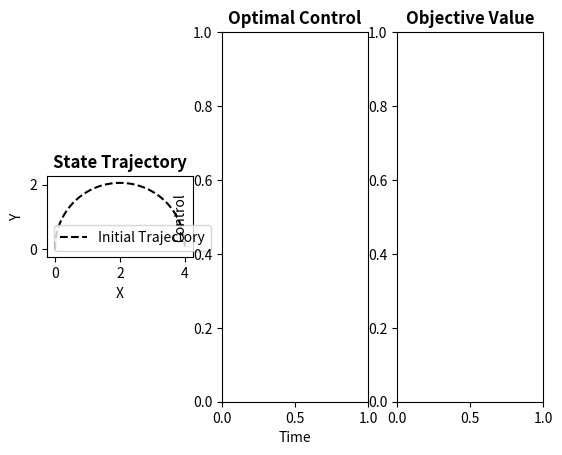
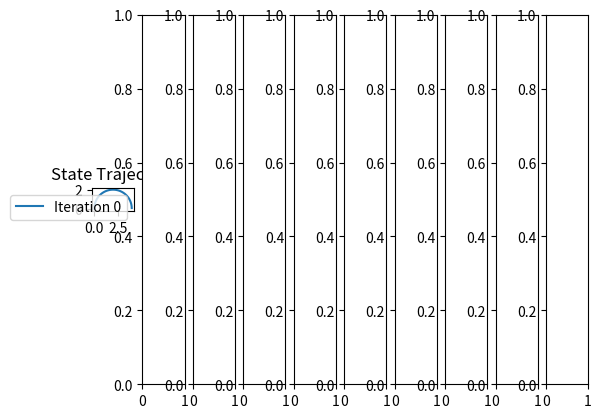

Reproduce these figures in Python, in order. (Note: this script raises an exception after producing the figures.)
import numpy as np
import matplotlib.pyplot as plt
import math
from scipy.integrate import solve_bvp

# iLQR parameters
dt = 0.1
tf = 2 * math.pi
x0 = np.array([0, 0, math.pi / 2])
N = math.ceil(tf / dt) + 1
init_u_traj = np.tile(np.array([1.0, -0.5]), reps=(N, 1))
termCondition = np.array([4, 0, np.pi / 2.0])

# State
x = x0

# Desired trajectory
x_d = np.array([4 * np.pi / 2.0, 0.0, -np.pi / 2.0])

##### Helper functions #####
# Update the state based on a packed trajectory
def step(trajIn):
    step2(trajIn[0], trajIn[1])

# Update the state based on a non-packed trajectory
def step2(v, w):
    # Update the state based on the differential drive kinematics
    x[0] += v * math.cos(x[2])
    x[1] += v * math.sin(x[2])
    x[2] += w

# Step function that does not update the global state and u has 3 elements
def step3(x, u):
    # Grabbing the current state
    output = np.copy(x)

    # Update the state based on the differential drive kinematics
    output[0] += u[0] * math.cos(x[2])
    output[1] += u[0] * math.sin(x[2])
    output[2] += u[1]

    return output

# Creates a trajectory based on a constant control input
def createInitTraj(startingPoint = x0, u_traj = init_u_traj):
    # Create the trajectory array
    traj = np.zeros((N, 3))

    # Set the starting point
    traj[0] = startingPoint

    # Create the trajectory
    for i in range(1, N):
        traj[i] = step3(traj[i - 1], u_traj[i] * dt)

    return traj

# Array to store the state trajectory
xTraj = np.zeros((N, 3))

# Array to store the control trajectory
uTraj = np.zeros((N, 2))

################## Starting the iLQR algorithm

# Qx, Ru, P1, Qz, Rv
Qx = np.diag([10.0, 10.0, 2.0])
Ru = np.diag([4.0, 2.0])
P1 = np.diag([20.0, 20.0, 5.0])
Qz = np.diag([5.0, 5.0, 1.0])
Rv = np.diag([2.0, 1.0])

##### Helper functions to get the terms for the iLQR algorithm #####
# Get the xdot term
def get_xdot(x, u):
    return np.array([u[0] * math.cos(x[2]), u[0] * math.sin(x[2]), u[1]]) * dt

# Get the A matrix
def getA(x, u):
    # The A matrix is the partial derivative of dynamics wrt x
    return np.array([[1, 0, -u[0] * math.sin(x[2]) * dt],
                     [0, 1, u[0] * math.cos(x[2]) * dt],
                     [0, 0, 1]])

# Get the B matrix
def getB(x, u):
    # The B matrix is the partial derivative of dynamics wrt u
    return np.array([[math.cos(x[2]) * dt, 0],
                     [math.sin(x[2]) * dt, 0],
                     [0, dt]])

# Get the loss function
def loss(t, x, u):
    # The current position in the desired trajectory
    xd = np.array([2.0 * t / np.pi, 0.0, np.pi / 2.0])

    # The loss for x and u
    xLoss = (x - xd).T @ Qx @ (x - xd)
    uLoss = u.T @ Ru @ u

    return xLoss + uLoss

# Get x desired at time t
def xd(t):
    return np.array([2.0 * t / np.pi, 0.0, np.pi / 2.0])

# Get dldx
def dldx(t, x):
    # Take the derivative of l(x, u) wrt x
    return Qx @ (x - xd(t)) + Qx.T @ (x - xd(t))

# Get dldu
def dldu(u):
    # Take the derivative of l(x, u) wrt u
    return Ru @ u + Ru.T @ u

###### iLQR Algorithm ######
def ilqr_iter(x0, u_traj):
    # :param x0: initial state of the system
    # :param u_traj: current estimation of the optimal control trajectory
    # :return: the descent direction for the control
    # forward simulate the state trajectory
    x_traj = createInitTraj(x0, u_traj)

    # compute other variables needed for specifying the dynamics of z(t) and p(t)
    A_list = np.zeros((N, 3, 3))
    B_list = np.zeros((N, 3, 2))
    a_list = np.zeros((N, 3))
    b_list = np.zeros((N, 2))
    for t_idx in range(N):
        t = t_idx * dt
        A_list[t_idx] = getA(x_traj[t_idx], u_traj[t_idx])
        B_list[t_idx] = getB(x_traj[t_idx], u_traj[t_idx])
        a_list[t_idx] = dldx(x_traj[t_idx], u_traj[t_idx])
        b_list[t_idx] = dldu(x_traj[t_idx], u_traj[t_idx])

    xd_T = np.array([
        2.0*(N-1)*dt / np.pi, 0.0, np.pi/2.0
    ])  # desired terminal state

    p1 = termCondition

    def zp_dyn(t, zp):
        # Getting the A and B matrices
        t_idx = (t/dt).astype(int)
        At = A_list[t_idx]
        Bt = B_list[t_idx]
        at = a_list[t_idx]
        bt = b_list[t_idx]

        # M matrix
        M_11 = At
        M_12 = np.zeros((3,3))
        M_21 = np.zeros((3,3))
        M_22 = -At.T

        # Dynamic matrix
        dyn_mat = np.block([
            [M_11, M_12],
            [M_21, M_22]
        ])

        # Dynamic vector
        m_1 = Bt * (-bt - pt @ Bt) * Rv
        m_2 = zt.T @ Qx + at
        dyn_vec = np.hstack([m_1, m_2])

        return dyn_mat @ zp + dyn_vec

    # this will be the actual dynamics function you provide to solve_bvp,
    # it takes in a list of time steps and corresponding [z(t), p(t)]
    # and returns a list of [zdot(t), pdot(t)]
    def zp_dyn_list(t_list, zp_list):
        list_len = len(t_list)
        zp_dot_list = np.zeros((6, list_len))
        for _i in range(list_len):
            zp_dot_list[:,_i] = zp_dyn(t_list[_i], zp_list[:,_i])
        return zp_dot_list

    # boundary condition (inputs are [z(0),p(0)] and [z(T),p(T)])
    def zp_bc(zp_0, zp_T):
        z0 = np.array([0, 0, np.pi/2])

    ### The solver will say it does not converge, but the returned result
    ### is numerically accurate enough for our use
    # zp_traj = np.zeros((N,6))  # replace this by using solve_bvp
    tlist = np.arange(N) * dt
    res = solve_bvp(
        zp_dyn_list, zp_bc, tlist, np.zeros((6,N)),
        max_nodes=100
    )
    zp_traj = res.sol(tlist).T

    z_traj = zp_traj[:,:3]
    p_traj = zp_traj[:,3:]

    v_traj = np.zeros((N, 2))
    for _i in range(N):
        At = A_list[_i]
        Bt = B_list[_i]
        at = a_list[_i]
        bt = b_list[_i]

        zt = z_traj[_i]
        pt = p_traj[_i]

        vt = np.zeros(2)  # replace this
        v_traj[_i] = vt

    return v_traj

# Setting up figures and plots
fig, ax = plt.subplots(1, 3)
ax[0].set_title('State Trajectory', weight='bold')
ax[1].set_title('Optimal Control', weight='bold')
ax[2].set_title('Objective Value', weight='bold')

# Plotting the desired trajectory
initTraj = createInitTraj()
ax[0].plot(initTraj[:, 0], initTraj[:, 1], label='Initial Trajectory', color='black', linestyle='--')
ax[0].legend()

# Making the plots look pretty
ax[0].set_xlim([-0.25, 4.25])
ax[0].set_ylim([-0.25, 2.25])
ax[0].set_xlabel('X')
ax[0].set_ylabel('Y')
ax[0].set_aspect('equal')
ax[1].set_xlabel('Time')
ax[1].set_ylabel('Control')

# Showing the iterations
fig2, ax2 = plt.subplots(1, 10)

# Setting the current command to start at the initial command
curCommand = init_u_traj

# For loop to iterate through the iLQR algorithm
for iter in range(10):
    # Simulate with the current command
    xTraj = createInitTraj(u_traj=curCommand)

    # Visualize the current trajectory
    ax2[0].plot(xTraj[:, 0], xTraj[:, 1], label='Iteration ' + str(iter))
    ax2[0].set_title('State Trajectory')
    ax2[0].set_xlim([-0.25, 4.25])
    ax2[0].set_ylim([-0.25, 2.25])
    ax2[0].set_aspect('equal')
    ax2[0].legend()

    # Get descent direction
    descent = ilqr_iter(x0, curCommand)

    # Line search params
    gamma = 1.0
    alpha = 1e-4
    beta = 0.5

    # Update step sizes

    # Update the command
    curCommand += gamma * descent

# Show the plots
plt.show()
